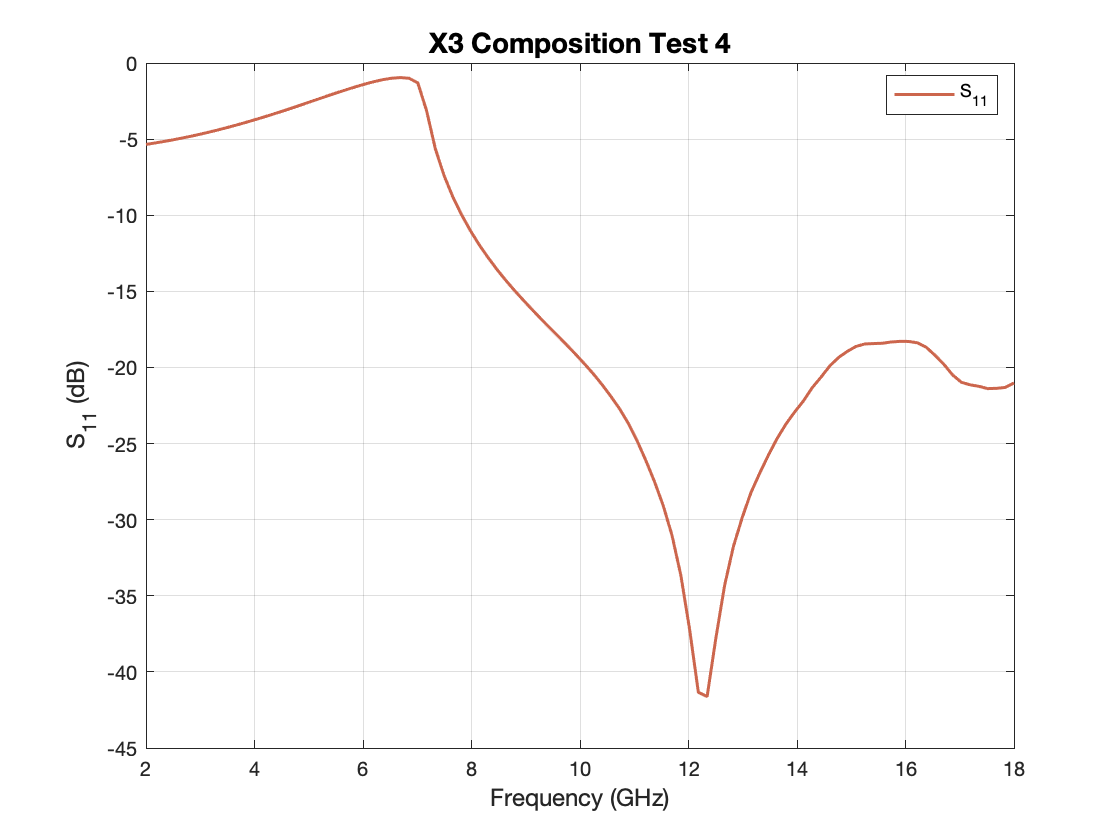

Values plotted in this chart, from the file beside it:
Freq [GHz], dB(S(1,1)) []
2, -5.35
2.162, -5.258
2.323, -5.16
2.485, -5.055
2.646, -4.944
2.808, -4.826
2.97, -4.701
3.131, -4.568
3.293, -4.427
3.455, -4.279
3.616, -4.125
3.778, -3.965
3.939, -3.799
4.101, -3.627
4.263, -3.45
4.424, -3.268
4.586, -3.08
4.747, -2.888
4.909, -2.693
5.071, -2.496
5.232, -2.299
5.394, -2.104
5.556, -1.912
5.717, -1.726
5.879, -1.547
6.04, -1.38
6.202, -1.226
6.364, -1.097
6.525, -1.002
6.687, -0.9563
6.848, -1.004
7.01, -1.303
7.172, -3.132
7.333, -5.635
7.495, -7.402
7.657, -8.801
7.818, -9.981
7.98, -11.01
8.141, -11.94
8.303, -12.77
8.465, -13.54
8.626, -14.26
8.788, -14.92
8.949, -15.56
9.111, -16.18
9.273, -16.78
9.434, -17.37
9.596, -17.94
9.758, -18.53
9.919, -19.13
10.08, -19.76
10.24, -20.41
10.4, -21.12
10.57, -21.88
10.73, -22.71
10.89, -23.66
11.05, -24.8
11.21, -26.1
11.37, -27.51
11.54, -29.09
... 40 more rows
